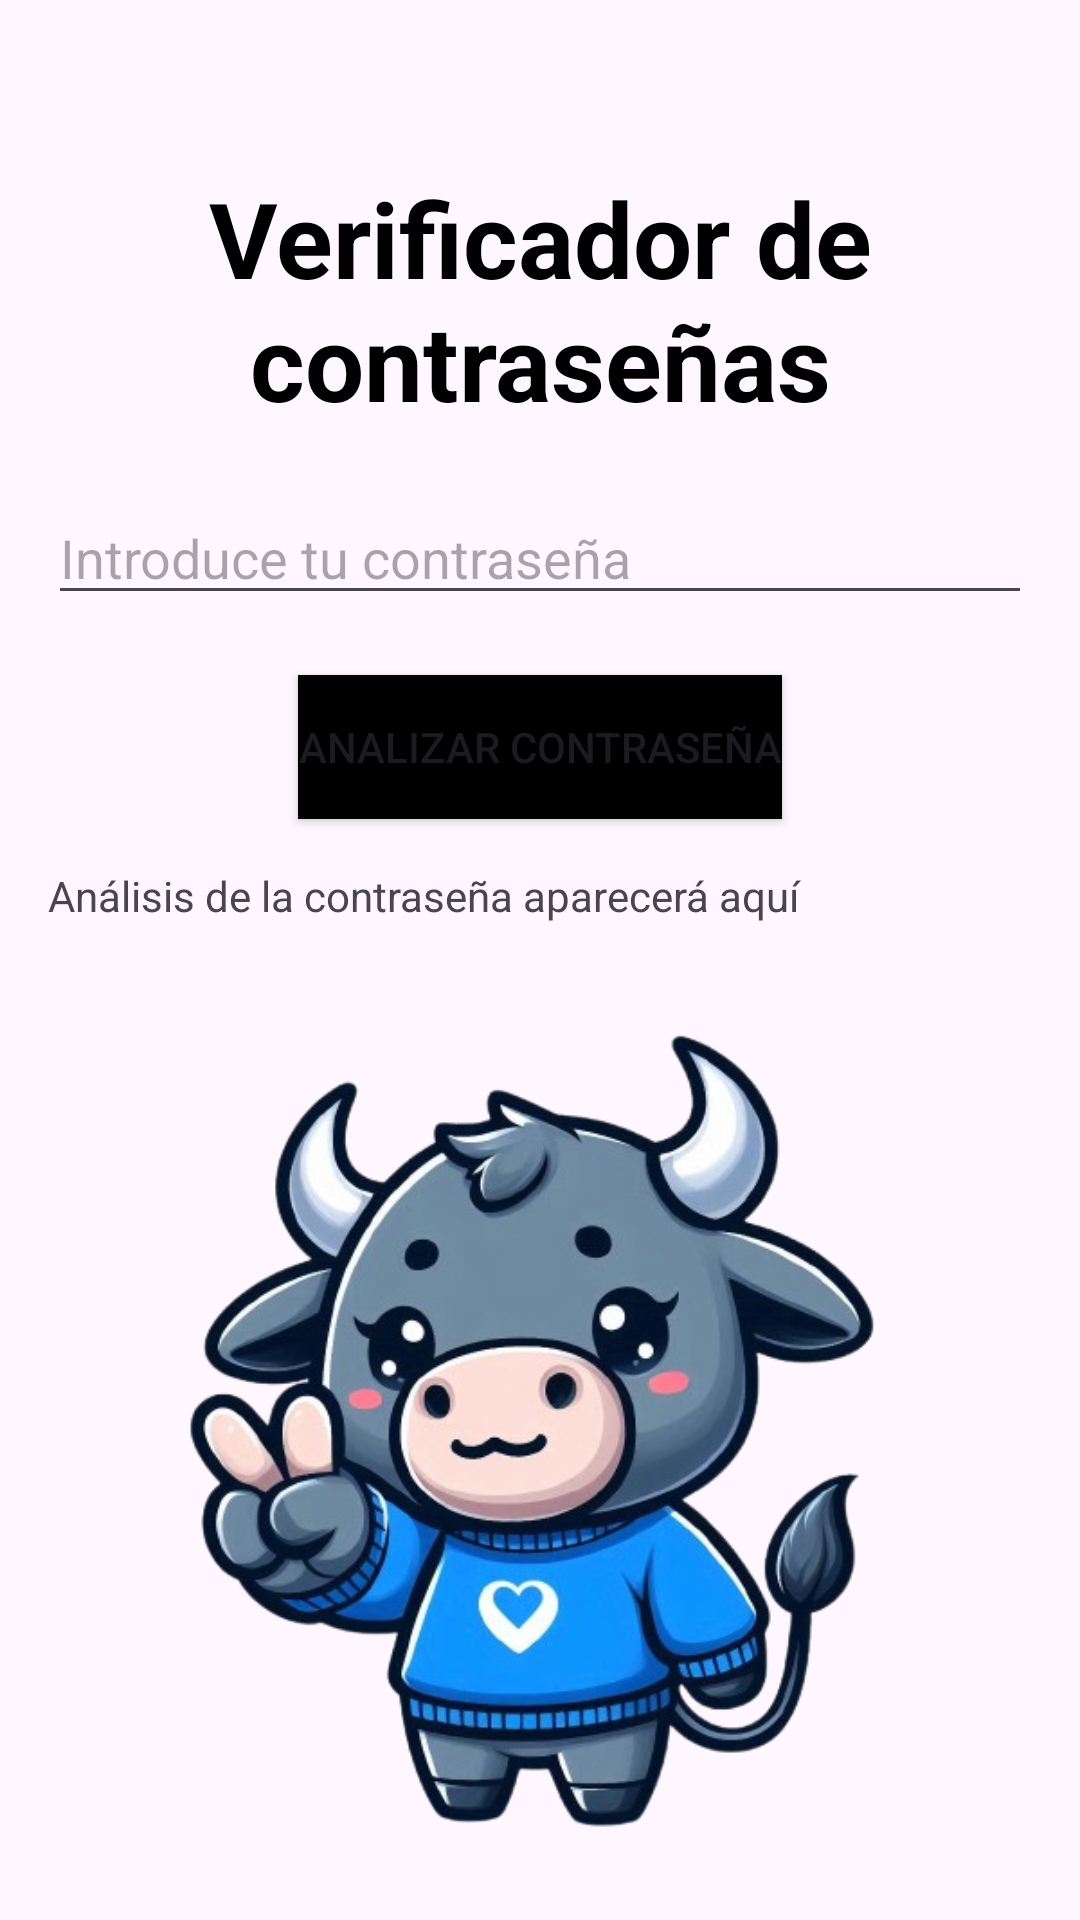

Android layout source for this screen:
<!-- AndroidManifest.xml: application theme Theme.Generadorup -->
<!-- res/layout/activity_main9.xml -->
<LinearLayout
    xmlns:android="http://schemas.android.com/apk/res/android"
    android:layout_width="match_parent"
    android:layout_height="match_parent"
    android:orientation="vertical"
    android:padding="16dp">

    <TextView
        android:layout_width="match_parent"
        android:layout_height="wrap_content"
        android:layout_marginTop="40dp"
        android:text="Verificador de contraseñas"
        android:textAlignment="center"
        android:textColor="@color/black"
        android:textSize="35sp"
        android:textStyle="bold"/>


    <EditText
        android:id="@+id/passwordEditText"
        android:layout_width="match_parent"
        android:layout_height="wrap_content"
        android:hint="Introduce tu contraseña"
        android:layout_marginTop="20dp"/>

    <Button
        android:id="@+id/analyzeButton"
        android:layout_width="wrap_content"
        android:layout_height="wrap_content"
        android:text="Analizar Contraseña"
        android:layout_marginTop="20dp"
        android:layout_gravity="center"
        android:background="@color/black"/>

    <TextView
        android:id="@+id/analysisTextView"
        android:layout_width="match_parent"
        android:layout_height="wrap_content"
        android:paddingTop="16dp"
        android:text="Análisis de la contraseña aparecerá aquí" />

    <ImageView
        android:layout_width="400sp"
        android:layout_height="300sp"
        android:src="@drawable/saludo"
        android:layout_gravity="center"
        android:layout_marginTop="20dp"/>

</LinearLayout>
<!-- resources referenced by this layout -->
<resources>
  <!-- drawable saludo: png bitmap (drawable, 237785 bytes) -->
  <style name="Theme.Generadorup" parent="Base.Theme.Generadorup" />
  <style name="Base.Theme.Generadorup" parent="Theme.Material3.DayNight.NoActionBar">
          
          
      </style>
  <!-- not gathered from this repository: default colours our renderer supplied (Android Studio template values) -->
  <color name="black">#FF000000</color>
</resources>
